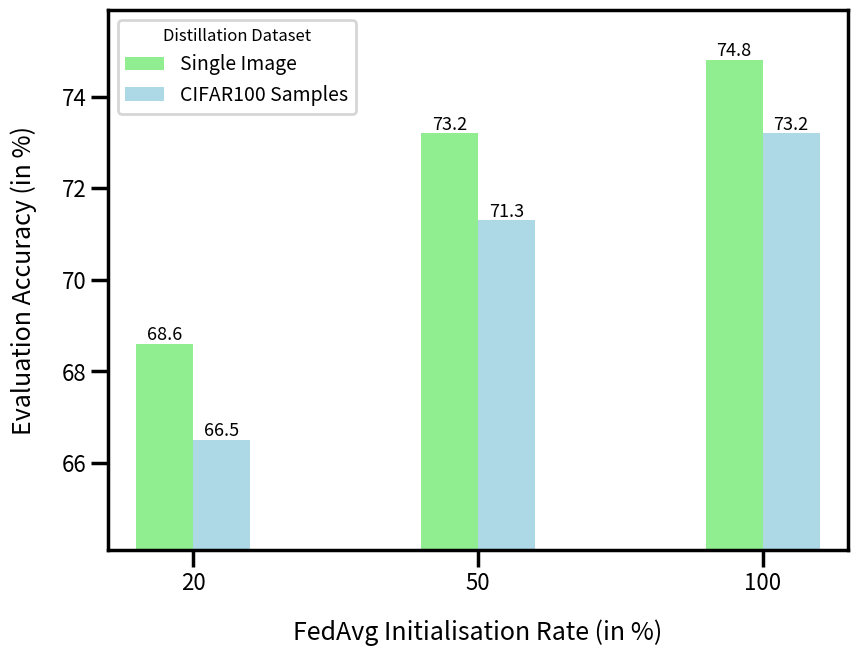

Source code (Python):
import matplotlib.pyplot as plt
import pandas as pd
import seaborn as sns

sns.set_context("poster")

# creating the dataset

# data = {'Single Image':74.8,'500 CIFAR100 Samples':73.2} 100
# data = {'Single Image':73.2,'500 CIFAR100 Samples':71.3} 50
# data = {'Single Image':68.6,'500 CIFAR100 Samples':66.5} 20

data_dict = {
    "Source": [
        "Single Image",
        "CIFAR100 Samples",
        "Single Image",
        "CIFAR100 Samples",
        "Single Image",
        "CIFAR100 Samples",
    ],
    "Accuracy": [74.8, 73.2, 73.2, 71.3, 68.6, 66.5],
    "InitPercent": [100, 100, 50, 50, 20, 20],
}

data_df = pd.DataFrame(data=data_dict)


fig = plt.figure(figsize=(10, 7.5))
fig.subplots_adjust(left=0.16, bottom=0.16)

g = sns.barplot(
    data=data_df,
    x="InitPercent",
    y="Accuracy",
    hue="Source",
    width=0.4,
    palette=["lightgreen", "lightblue"],
    saturation=1.5,
)

g.bar_label(g.containers[0], fontsize=13)
g.bar_label(g.containers[1], fontsize=13)

plt.ylim((64.1, 75.9))
plt.xlim(-0.30, 2.30)
plt.ylabel("Evaluation Accuracy (in %)", fontsize=18, labelpad=18)
plt.xlabel("FedAvg Initialisation Rate (in %)", fontsize=18, labelpad=18)
plt.yticks(fontsize=16)
plt.xticks(fontsize=16)
plt.legend(
    loc="upper left", fontsize=14, title="Distillation Dataset", title_fontsize=12
)
plt.savefig("bar_graph.pdf", bbox_inches="tight", dpi=300)
plt.show()
